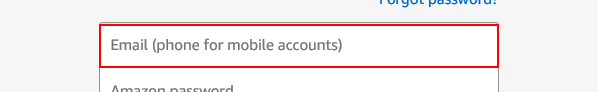
Workflow: Open

Step 1: type [Email] into the text box 'ap_email'

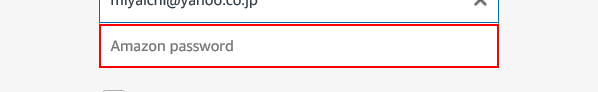
Step 2: type [Password] into the text box 'ap_password'

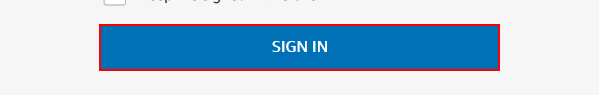
Step 3: click on the text box

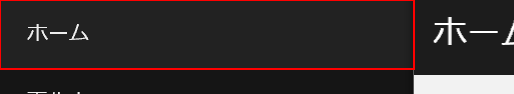
Step 4: Find Element Home Icon on the dd